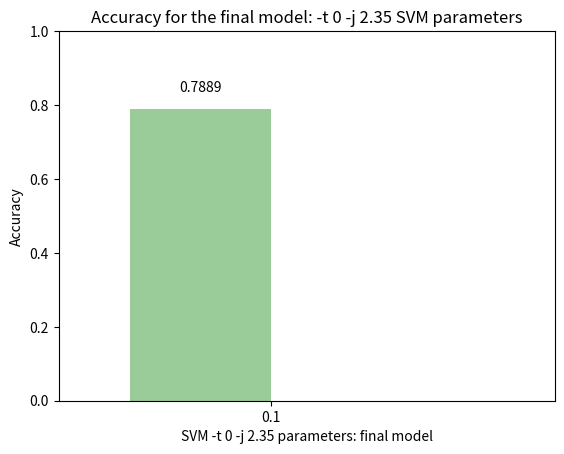

Source code (Python): (Note: this script raises an exception after producing the figure.)
import numpy as np
import matplotlib.pyplot as plt

def autolabel(rects): 
    for rect in rects:
        height = rect.get_height()
        ax.text(rect.get_x() + rect.get_width()/2., 1.05*height,
                '%s' % float(height),
                ha='center', va='bottom')

n_groups = 1

accuracy = [0.7889]

fig, ax = plt.subplots()

index = np.arange(n_groups)
bar_width = 0.2

error_config = {'ecolor': '0.3'}

rect = plt.bar(index, accuracy, bar_width,
                 alpha=0.4,
                 color='green',
                 error_kw=error_config)

autolabel(rect)

plt.axis([-0.2, 0.5, 0, 1])

plt.xlabel('SVM -t 0 -j 2.35 parameters: final model')
plt.ylabel('Accuracy')
plt.title('Accuracy for the final model: -t 0 -j 2.35 SVM parameters')
plt.xticks(index + bar_width/2, ('Final model -t 0 -j 2.35'))
plt.tight_layout()
plt.show()